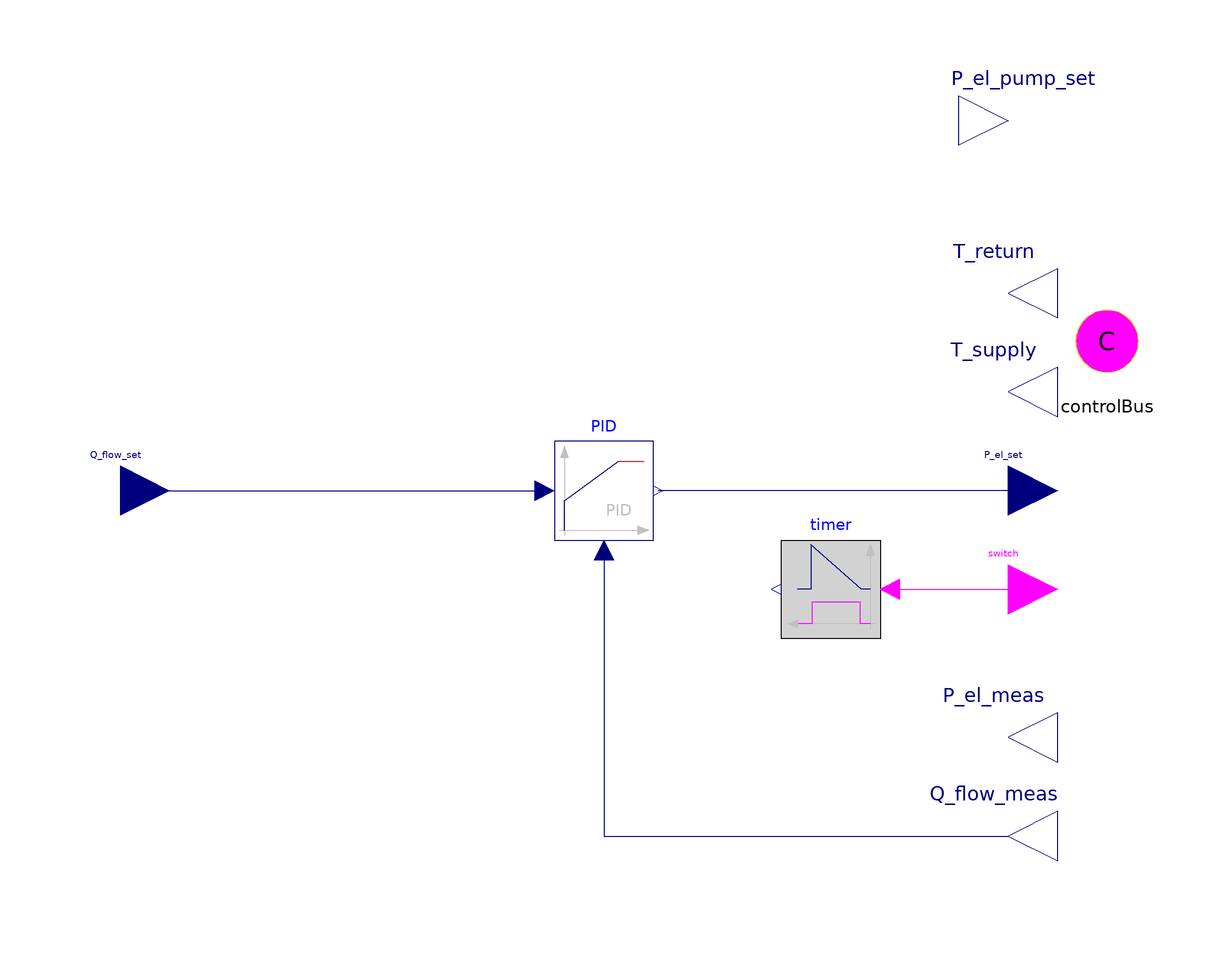

The Modelica model whose source follows is shown above as a component diagram (icons at their Placement, wires along their Line points).

model ControllerExtQ_flow "CHP controller that sets plant to a given heat flow rate"



//________________________________________________________________________________//
// Component of the TransiEnt Library, version: 2.0.1                             //
//                                                                                //
// Licensed by Hamburg University of Technology under the 3-BSD-clause.           //
// Copyright 2021, Hamburg University of Technology.                              //
//________________________________________________________________________________//
//                                                                                //
// TransiEnt.EE, ResiliEntEE, IntegraNet and IntegraNet II are research projects  //
// supported by the German Federal Ministry of Economics and Energy               //
// (FKZ 03ET4003, 03ET4048, 0324027 and 03EI1008).                                //
// The TransiEnt Library research team consists of the following project partners://
// Institute of Engineering Thermodynamics (Hamburg University of Technology),    //
// Institute of Energy Systems (Hamburg University of Technology),                //
// Institute of Electrical Power and Energy Technology                            //
// (Hamburg University of Technology)                                             //
// Fraunhofer Institute for Environmental, Safety, and Energy Technology UMSICHT, //
// Gas- und Wärme-Institut Essen						  //
// and                                                                            //
// XRG Simulation GmbH (Hamburg, Germany).                                        //
//________________________________________________________________________________//





  // _____________________________________________
  //
  //          Imports and Class Hierarchy
  // _____________________________________________
  import TransiEnt;
  extends TransiEnt.Basics.Icons.Controller;

  extends TransiEnt.Producer.Combined.SmallScaleCHP.Base.PartialCHPController;
  // _____________________________________________
  //
  //                   Parameters
  // _____________________________________________
  parameter Boolean useQ_flow_in=true "Use input or constant";
  parameter Modelica.Units.SI.HeatFlowRate Q_flow_const=400e3 "Fixed input" annotation (Dialog(enable=useQ_flow_in));
  // _____________________________________________
  //
  //                    Variables
  // _____________________________________________
  Boolean onCondition(start=true);
  Boolean offCondition;
  // _____________________________________________
  //
  //                    Complex Components
  // _____________________________________________
  Modelica.Blocks.Continuous.LimPID PID(
    Ti=1,
    Td=0,
    k=100,
    yMin=Specification.P_el_min,
    yMax=Specification.P_el_max,
    strict=true)
    annotation (Placement(transformation(extent={{-12,0},{8,20}})));
  // _____________________________________________
  //
  //                    Interfaces
  // _____________________________________________
 TransiEnt.Basics.Interfaces.Thermal.HeatFlowRateIn Q_flow_set if useQ_flow_in
    annotation (Placement(transformation(extent={{-110,0},{-90,20}})));
equation
  onCondition = P_el_set >= Specification.P_el_min and (time - stopTime >= t_OnOff);
  // PDU: I dont understand this condition
  // offCondition = P_el_set <= Specification.P_el_min or T_return > T_return_max;
  offCondition = P_el_set <= Specification.P_el_min;

  if ((pre(switch) == true) and offCondition) then
    switch = false;
    //Power on if off and OnCondition is met:
  elseif ((pre(switch) == false) and onCondition) then
    switch = true;
    //else: keep running
  else
    switch = pre(switch);
  end if;

  if not useQ_flow_in then
    PID.u_s=Q_flow_const;
  end if;

  connect(P_el_set, PID.y) annotation (Line(
      points={{80,10},{9,10}},
      color={0,0,127},
      smooth=Smooth.None));
  connect(PID.u_m, Q_flow_meas) annotation (Line(
      points={{-2,-2},{-2,-60},{80,-60}},
      color={0,0,127},
      smooth=Smooth.None));
  connect(Q_flow_set, PID.u_s) annotation (Line(
      points={{-100,10},{-14,10}},
      color={0,0,127},
      smooth=Smooth.None));
  annotation (Diagram(coordinateSystem(preserveAspectRatio=false, extent={{-100,
            -100},{100,100}}), graphics),
          Documentation(info="<html>
<h4><span style=\"color: #008000\">1. Purpose of model</span></h4>
<p>Model for external thermal power control of CHP.</p>
<h4><span style=\"color: #008000\">2. Level of detail, physical effects considered, and physical insight</span></h4>
<p>(no remarks)</p>
<h4><span style=\"color: #008000\">3. Limits of validity </span></h4>
<p>(no remarks)</p>
<h4><span style=\"color: #008000\">4. Interfaces</span></h4>
<p>controlBus</p>
<p>Q_flow_set: input for heat flow rate in [W]</p>
<h4><span style=\"color: #008000\">5. Nomenclature</span></h4>
<p>(no remarks)</p>
<h4><span style=\"color: #008000\">6. Governing Equations</span></h4>
<p>(no remarks)</p>
<h4><span style=\"color: #008000\">7. Remarks for Usage</span></h4>
<p>(no remarks)</p>
<h4><span style=\"color: #008000\">8. Validation</span></h4>
<p>(no validation or testing necessary)</p>
<h4><span style=\"color: #008000\">9. References</span></h4>
<p>(no remarks)</p>
<h4><span style=\"color: #008000\">10. Version History</span></h4>
<p>Created by Arne Koeppen (arne.koeppen@tuhh.de), Jun 2013</p>
<p>Revised by Lisa Andresen (andresen@tuhh.de), Aug 2013</p>
</html>"));
end ControllerExtQ_flow;